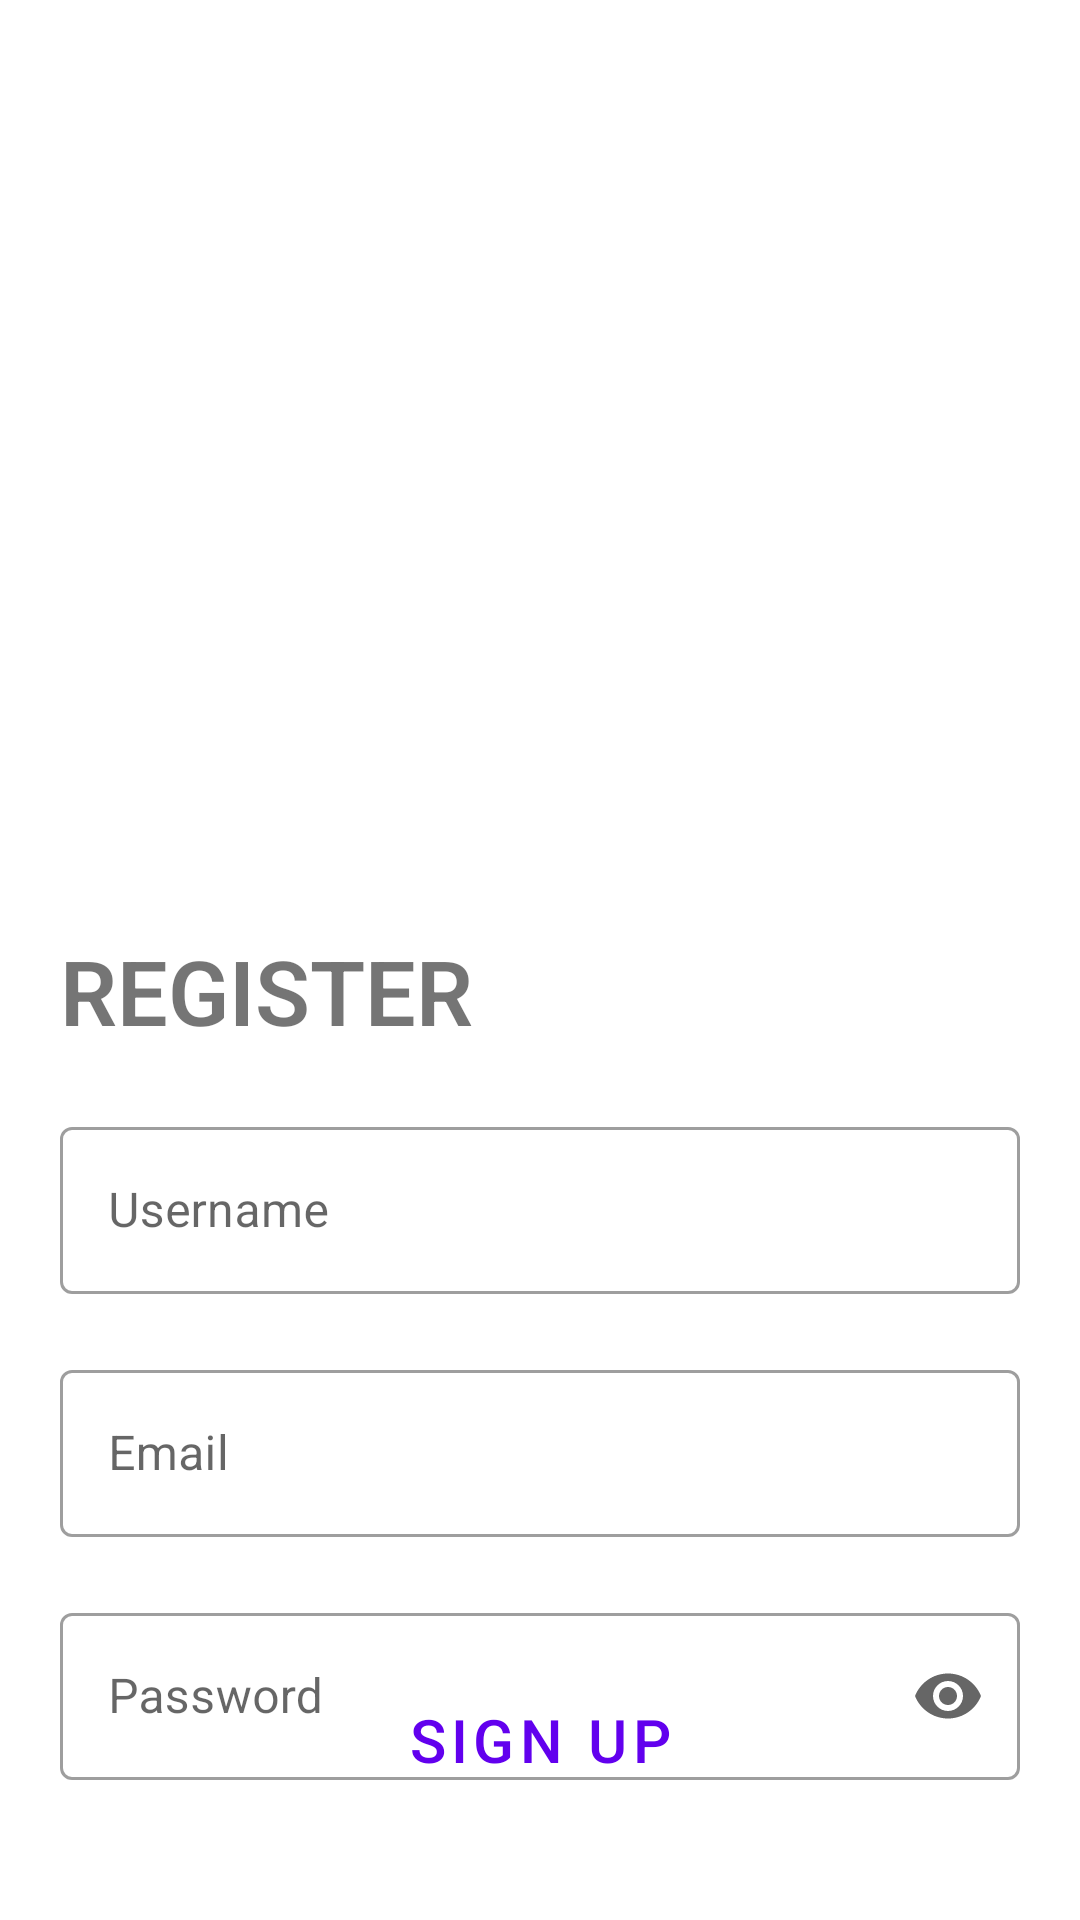

Here is an Android app screen rendered from its layout file. Give the layout XML and the strings, colors and styles it references.
<!-- AndroidManifest.xml: application theme Theme.ChapterLima -->
<!-- res/layout/fragment_regis.xml -->
<?xml version="1.0" encoding="utf-8"?>
<androidx.constraintlayout.widget.ConstraintLayout xmlns:android="http://schemas.android.com/apk/res/android"
    xmlns:tools="http://schemas.android.com/tools"
    android:layout_width="match_parent"
    android:layout_height="match_parent"
    xmlns:app="http://schemas.android.com/apk/res-auto"
    tools:context=".fragment.RegisFragment">

    <TextView
        android:id="@+id/textRegis"
        android:layout_width="wrap_content"
        android:layout_height="wrap_content"
        android:fontFamily="sans-serif-light"
        android:text="@string/register"
        android:textSize="30sp"
        android:layout_marginRight="20dp"
        android:layout_marginLeft="20dp"
        android:layout_marginTop="30dp"
        android:textStyle="bold"
        app:layout_constraintEnd_toEndOf="parent"
        app:layout_constraintHorizontal_bias="0.0"
        app:layout_constraintStart_toStartOf="parent"
        app:layout_constraintTop_toBottomOf="@+id/imageView" />

    <ImageView
        android:id="@+id/imageView"
        android:layout_width="447dp"
        android:layout_height="280dp"
        android:src="@drawable/top_background"
        app:layout_constraintEnd_toEndOf="parent"
        app:layout_constraintHorizontal_bias="0.507"
        app:layout_constraintStart_toStartOf="parent"
        app:layout_constraintTop_toTopOf="parent" />

    <com.google.android.material.textfield.TextInputLayout
        android:id="@+id/textfieldUsername"
        style="@style/Widget.MaterialComponents.TextInputLayout.OutlinedBox"
        android:layout_width="match_parent"
        android:layout_height="wrap_content"
        android:hint="Username"
        android:layout_marginRight="20dp"
        android:layout_marginLeft="20dp"
        android:layout_marginTop="20dp"
        app:boxBackgroundColor="@color/white"
        app:layout_constraintTop_toBottomOf="@+id/textRegis">

        <com.google.android.material.textfield.TextInputEditText
            android:id="@+id/etNama"
            android:layout_width="match_parent"
            android:layout_height="wrap_content"
            android:inputType="textWebEditText" />
    </com.google.android.material.textfield.TextInputLayout>

    <com.google.android.material.textfield.TextInputLayout
        android:id="@+id/textfieldEmail"
        style="@style/Widget.MaterialComponents.TextInputLayout.OutlinedBox"
        android:layout_width="match_parent"
        android:layout_height="wrap_content"
        android:hint="Email"
        android:layout_marginRight="20dp"
        android:layout_marginLeft="20dp"
        android:layout_marginTop="20dp"
        app:boxBackgroundColor="@color/white"
        app:layout_constraintStart_toStartOf="parent"
        app:layout_constraintTop_toBottomOf="@+id/textfieldUsername">

        <com.google.android.material.textfield.TextInputEditText
            android:id="@+id/etEmail"
            android:layout_width="match_parent"
            android:layout_height="wrap_content"
            android:inputType="textWebEmailAddress" />
    </com.google.android.material.textfield.TextInputLayout>

    <com.google.android.material.textfield.TextInputLayout
        android:id="@+id/textfieldPassword"
        style="@style/Widget.MaterialComponents.TextInputLayout.OutlinedBox"
        android:layout_width="match_parent"
        android:layout_height="wrap_content"
        android:hint="Password"
        android:layout_marginRight="20dp"
        android:layout_marginLeft="20dp"
        android:layout_marginTop="20dp"
        app:boxBackgroundColor="@color/white"
        app:endIconMode="password_toggle"
        app:layout_constraintTop_toBottomOf="@+id/textfieldEmail">

        <com.google.android.material.textfield.TextInputEditText
            android:id="@+id/etPw"
            android:layout_width="match_parent"
            android:layout_height="wrap_content"
            android:inputType="textWebPassword" />
    </com.google.android.material.textfield.TextInputLayout>

    <Button
        android:id="@+id/btnRegis"
        style="@style/Widget.MaterialComponents.Button.TextButton"
        android:layout_width="match_parent"
        android:layout_height="wrap_content"
        android:layout_marginBottom="36dp"
        android:text="Sign Up"
        android:textSize="20sp"
        app:layout_constraintBottom_toBottomOf="parent"
        app:layout_constraintEnd_toEndOf="parent"
        app:layout_constraintHorizontal_bias="0.0"
        app:layout_constraintStart_toStartOf="parent" />

</androidx.constraintlayout.widget.ConstraintLayout>
<!-- resources referenced by this layout -->
<resources>
  <string name="register">REGISTER</string>
  <style name="Theme.ChapterLima" parent="Theme.MaterialComponents.DayNight.DarkActionBar">
          
          <item name="colorPrimary">@color/purple_500</item>
          <item name="colorPrimaryVariant">@color/purple_700</item>
          <item name="colorOnPrimary">@color/white</item>
          
          <item name="colorSecondary">@color/teal_200</item>
          <item name="colorSecondaryVariant">@color/teal_700</item>
          <item name="colorOnSecondary">@color/black</item>
          
          <item name="android:statusBarColor">?attr/colorPrimaryVariant</item>
          
      </style>
  <!-- not gathered from this repository: default colours our renderer supplied (Android Studio template values) -->
  <color name="purple_500">#FF6200EE</color>
  <color name="purple_700">#FF3700B3</color>
  <color name="teal_200">#FF03DAC5</color>
  <color name="teal_700">#FF018786</color>
  <color name="black">#FF000000</color>
  <color name="white">#FFFFFFFF</color>
</resources>
